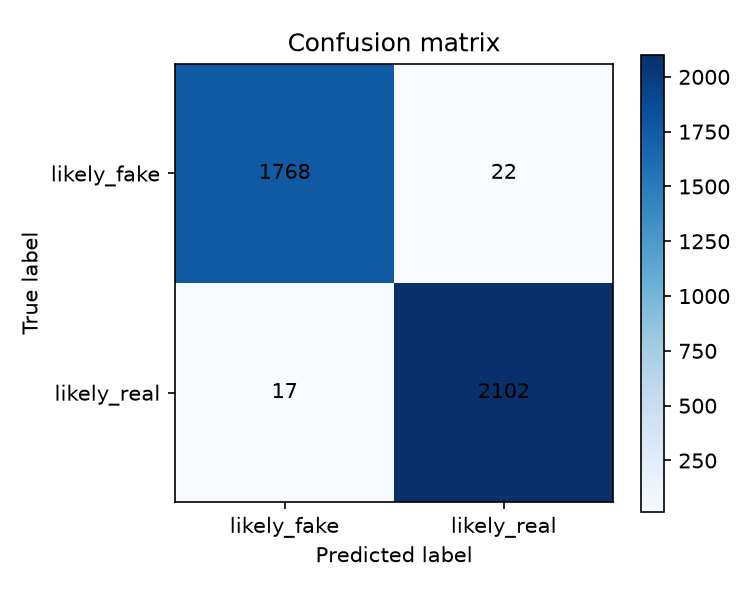

The file beside this chart, header and first rows:
, likely_fake, likely_real
likely_fake, 1768, 22
likely_real, 17, 2102
